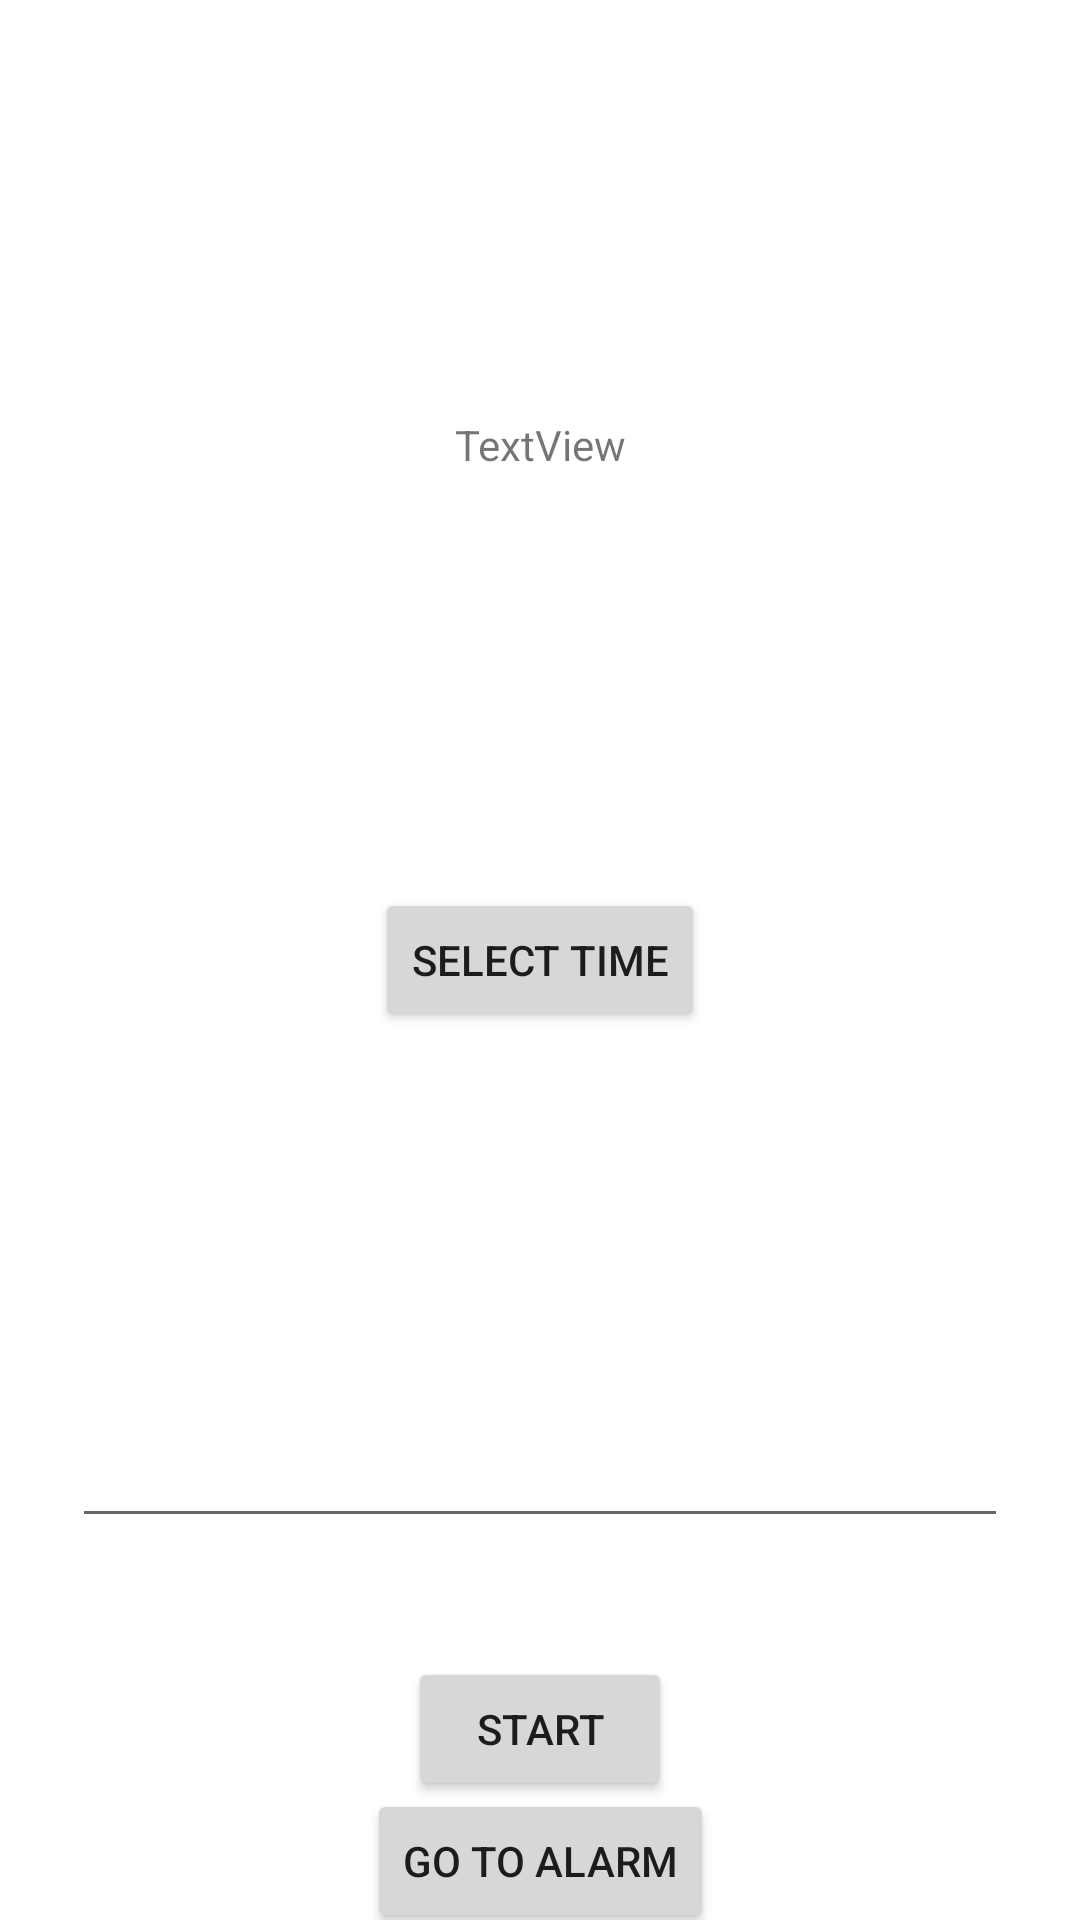

The Android layout XML behind this screen, and the referenced resources:
<!-- AndroidManifest.xml: application theme Theme.AlarmManager -->
<!-- res/layout/time_picker_fragment.xml -->
<?xml version="1.0" encoding="utf-8"?>
<androidx.constraintlayout.widget.ConstraintLayout xmlns:android="http://schemas.android.com/apk/res/android"
    xmlns:app="http://schemas.android.com/apk/res-auto"
    xmlns:tools="http://schemas.android.com/tools"
    android:layout_width="match_parent"
    android:layout_height="match_parent"
    tools:context=".view.fragment.TimePicker">


    <TextView
        android:id="@+id/textView"
        android:layout_width="wrap_content"
        android:layout_height="wrap_content"
        android:text="TextView"
        app:layout_constraintBottom_toTopOf="@+id/timePicker"
        app:layout_constraintEnd_toEndOf="parent"
        app:layout_constraintStart_toStartOf="parent"
        app:layout_constraintTop_toTopOf="parent" />

    <Button
        android:id="@+id/timePicker"
        android:layout_width="wrap_content"
        android:layout_height="wrap_content"
        android:text="Select time"
        app:layout_constraintBottom_toBottomOf="parent"
        app:layout_constraintEnd_toEndOf="parent"
        app:layout_constraintStart_toStartOf="parent"
        app:layout_constraintTop_toTopOf="parent" />

    <EditText
        android:id="@+id/for_seconds"
        android:layout_width="match_parent"
        android:layout_height="wrap_content"
        android:layout_marginHorizontal="24dp"
        android:inputType="number"
        app:layout_constraintBottom_toBottomOf="parent"
        app:layout_constraintEnd_toEndOf="parent"
        app:layout_constraintStart_toStartOf="parent"
        app:layout_constraintTop_toBottomOf="@+id/timePicker" />

    <Button
        android:id="@+id/start"
        android:layout_width="wrap_content"
        android:layout_height="wrap_content"
        android:text="Start"
        app:layout_constraintBottom_toBottomOf="parent"
        app:layout_constraintEnd_toEndOf="parent"
        app:layout_constraintStart_toStartOf="parent"
        app:layout_constraintTop_toBottomOf="@+id/for_seconds" />

    <Button
        android:id="@+id/alarmRecycler"
        android:layout_width="wrap_content"
        android:layout_height="wrap_content"
        android:text="Go To Alarm"
        app:layout_constraintBottom_toBottomOf="parent"
        app:layout_constraintEnd_toEndOf="parent"
        app:layout_constraintStart_toStartOf="parent"
        app:layout_constraintTop_toBottomOf="@+id/start" />

</androidx.constraintlayout.widget.ConstraintLayout>
<!-- resources referenced by this layout -->
<resources>
  <style name="Theme.AlarmManager" parent="Theme.MaterialComponents.Light.NoActionBar">
          <item name="android:forceDarkAllowed">false</item>
          
          <item name="colorPrimary">@color/purple_500</item>
          <item name="colorPrimaryVariant">@color/purple_700</item>
          <item name="colorOnPrimary">@color/white</item>
          
          <item name="colorSecondary">@color/teal_200</item>
          <item name="colorSecondaryVariant">@color/teal_700</item>
          <item name="colorOnSecondary">@color/black</item>
          
          <item name="android:statusBarColor" tools:targetApi="l">@color/black</item>
          
      </style>
  <color name="purple_500">#FF6200EE</color>
  <color name="purple_700">#FF3700B3</color>
  <color name="white">#FFFFFFFF</color>
  <color name="teal_200">#FF03DAC5</color>
  <color name="teal_700">#FF018786</color>
  <color name="black">#FF000000</color>
</resources>
